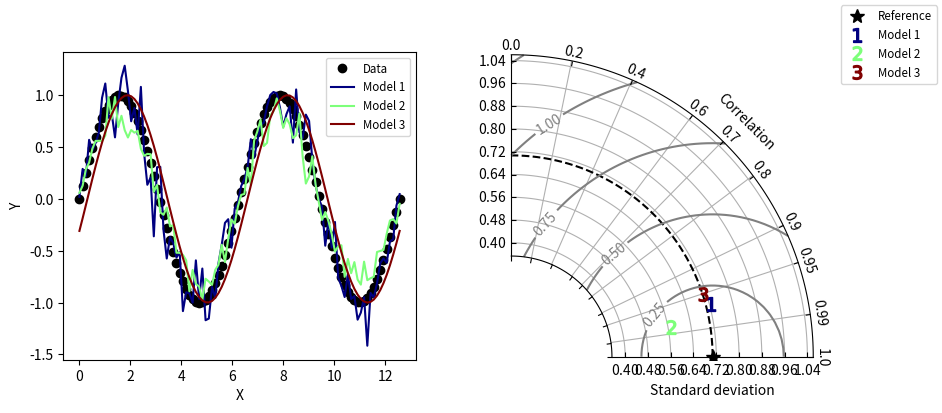

Here is the Python script that generated this plot:
#!/usr/bin/env python
# Copyright: This document has been placed in the public domain.

"""
Taylor diagram (Taylor, 2001) implementation.

Note: If you have found these software useful for your research, I would
appreciate an acknowledgment.
https://gist.github.com/ycopin/3342888
"""

__version__ = "Time-stamp: <2018-12-06 11:43:41 ycopin>"
__author__ = "Yannick Copin <yannick.copin@laposte.net>"

import numpy as NP
import matplotlib.pyplot as PLT


class TaylorDiagram(object):
    """
    Taylor diagram.

    Plot model standard deviation and correlation to reference (data)
    sample in a single-quadrant polar plot, with r=stddev and
    theta=arccos(correlation).
    """

    def __init__(self, refstd,
                 fig=None, rect=111, label='_', srange=(0, 1.5), extend=False):
        """
        Set up Taylor diagram axes, i.e. single quadrant polar
        plot, using `mpl_toolkits.axisartist.floating_axes`.

        Parameters:

        * refstd: reference standard deviation to be compared to
        * fig: input Figure or None
        * rect: subplot definition
        * label: reference label
        * srange: stddev axis extension, in units of *refstd*
        * extend: extend diagram to negative correlations
        """

        from matplotlib.projections import PolarAxes
        import mpl_toolkits.axisartist.floating_axes as FA
        import mpl_toolkits.axisartist.grid_finder as GF

        self.refstd = refstd            # Reference standard deviation

        tr = PolarAxes.PolarTransform()

        # Correlation labels
        rlocs = NP.array([0, 0.2, 0.4, 0.6, 0.7, 0.8, 0.9, 0.95, 0.99, 1])
        if extend:
            # Diagram extended to negative correlations
            self.tmax = NP.pi
            rlocs = NP.concatenate((-rlocs[:0:-1], rlocs))
        else:
            # Diagram limited to positive correlations
            self.tmax = NP.pi/2
        tlocs = NP.arccos(rlocs)        # Conversion to polar angles
        gl1 = GF.FixedLocator(tlocs)    # Positions
        tf1 = GF.DictFormatter(dict(zip(tlocs, map(str, rlocs))))

        # Standard deviation axis extent (in units of reference stddev)
        self.smin = srange[0] * self.refstd
        self.smax = srange[1] * self.refstd

        ghelper = FA.GridHelperCurveLinear(
            tr,
            extremes=(0, self.tmax, self.smin, self.smax),
            grid_locator1=gl1, tick_formatter1=tf1)

        if fig is None:
            fig = PLT.figure()

        ax = FA.FloatingSubplot(fig, rect, grid_helper=ghelper)
        fig.add_subplot(ax)

        # Adjust axes
        ax.axis["top"].set_axis_direction("bottom")   # "Angle axis"
        ax.axis["top"].toggle(ticklabels=True, label=True)
        ax.axis["top"].major_ticklabels.set_axis_direction("top")
        ax.axis["top"].label.set_axis_direction("top")
        ax.axis["top"].label.set_text("Correlation")

        ax.axis["left"].set_axis_direction("bottom")  # "X axis"
        ax.axis["left"].label.set_text("Standard deviation")

        ax.axis["right"].set_axis_direction("top")    # "Y-axis"
        ax.axis["right"].toggle(ticklabels=True)
        ax.axis["right"].major_ticklabels.set_axis_direction(
            "bottom" if extend else "left")

        if self.smin:
            ax.axis["bottom"].toggle(ticklabels=False, label=False)
        else:
            ax.axis["bottom"].set_visible(False)          # Unused

        self._ax = ax                   # Graphical axes
        self.ax = ax.get_aux_axes(tr)   # Polar coordinates

        # Add reference point and stddev contour
        l, = self.ax.plot([0], self.refstd, 'k*',
                          ls='', ms=10, label=label)
        t = NP.linspace(0, self.tmax)
        r = NP.zeros_like(t) + self.refstd
        self.ax.plot(t, r, 'k--', label='_')

        # Collect sample points for latter use (e.g. legend)
        self.samplePoints = [l]

    def add_sample(self, stddev, corrcoef, *args, **kwargs):
        """
        Add sample (*stddev*, *corrcoeff*) to the Taylor
        diagram. *args* and *kwargs* are directly propagated to the
        `Figure.plot` command.
        """

        l, = self.ax.plot(NP.arccos(corrcoef), stddev,
                          *args, **kwargs)  # (theta, radius)
        self.samplePoints.append(l)

        return l

    def add_grid(self, *args, **kwargs):
        """Add a grid."""

        self._ax.grid(*args, **kwargs)

    def add_contours(self, levels=5, **kwargs):
        """
        Add constant centered RMS difference contours, defined by *levels*.
        """

        rs, ts = NP.meshgrid(NP.linspace(self.smin, self.smax),
                             NP.linspace(0, self.tmax))
        # Compute centered RMS difference
        rms = NP.sqrt(self.refstd**2 + rs**2 - 2*self.refstd*rs*NP.cos(ts))

        contours = self.ax.contour(ts, rs, rms, levels, **kwargs)

        return contours


def test1():
    """Display a Taylor diagram in a separate axis."""

    # Reference dataset
    x = NP.linspace(0, 4*NP.pi, 100)
    data = NP.sin(x)
    refstd = data.std(ddof=1)           # Reference standard deviation

    # Generate models
    m1 = data + 0.2*NP.random.randn(len(x))     # Model 1
    m2 = 0.8*data + .1*NP.random.randn(len(x))  # Model 2
    m3 = NP.sin(x-NP.pi/10)                     # Model 3

    # Compute stddev and correlation coefficient of models
    samples = NP.array([ [m.std(ddof=1), NP.corrcoef(data, m)[0, 1]]
                         for m in (m1, m2, m3)])

    fig = PLT.figure(figsize=(10, 4))

    ax1 = fig.add_subplot(1, 2, 1, xlabel='X', ylabel='Y')
    # Taylor diagram
    dia = TaylorDiagram(refstd, fig=fig, rect=122, label="Reference",
                        srange=(0.5, 1.5))

    colors = PLT.matplotlib.cm.jet(NP.linspace(0, 1, len(samples)))

    ax1.plot(x, data, 'ko', label='Data')
    for i, m in enumerate([m1, m2, m3]):
        ax1.plot(x, m, c=colors[i], label='Model %d' % (i+1))
    ax1.legend(numpoints=1, prop=dict(size='small'), loc='best')

    # Add the models to Taylor diagram
    for i, (stddev, corrcoef) in enumerate(samples):
        dia.add_sample(stddev, corrcoef,
                       marker='$%d$' % (i+1), ms=10, ls='',
                       mfc=colors[i], mec=colors[i],
                       label="Model %d" % (i+1))

    # Add grid
    dia.add_grid()

    # Add RMS contours, and label them
    contours = dia.add_contours(colors='0.5')
    PLT.clabel(contours, inline=1, fontsize=10, fmt='%.2f')

    # Add a figure legend
    fig.legend(dia.samplePoints,
               [ p.get_label() for p in dia.samplePoints ],
               numpoints=1, prop=dict(size='small'), loc='upper right')

    return dia


def test2():
    """
    Climatology-oriented example (after iteration w/ Michael A. Rawlins).
    """

    # Reference std
    stdref = 48.491

    # Samples std,rho,name
    samples = [[25.939, 0.385, "Model A"],
               [29.593, 0.509, "Model B"],
               [33.125, 0.585, "Model C"],
               [29.593, 0.509, "Model D"],
               [71.215, 0.473, "Model E"],
               [27.062, 0.360, "Model F"],
               [38.449, 0.342, "Model G"],
               [35.807, 0.609, "Model H"],
               [17.831, 0.360, "Model I"]]

    fig = PLT.figure()

    dia = TaylorDiagram(stdref, fig=fig, label='Reference', extend=True)
    dia.samplePoints[0].set_color('r')  # Mark reference point as a red star

    # Add models to Taylor diagram
    for i, (stddev, corrcoef, name) in enumerate(samples):
        dia.add_sample(stddev, corrcoef,
                       marker='$%d$' % (i+1), ms=10, ls='',
                       mfc='k', mec='k',
                       label=name)

    # Add RMS contours, and label them
    contours = dia.add_contours(levels=5, colors='0.5')  # 5 levels in grey
    PLT.clabel(contours, inline=1, fontsize=10, fmt='%.0f')

    dia.add_grid()                                  # Add grid
    dia._ax.axis[:].major_ticks.set_tick_out(True)  # Put ticks outward

    # Add a figure legend and title
    fig.legend(dia.samplePoints,
               [ p.get_label() for p in dia.samplePoints ],
               numpoints=1, prop=dict(size='small'), loc='upper right')
    fig.suptitle("Taylor diagram", size='x-large')  # Figure title

    return dia


if __name__ == '__main__':

    dia = test1()
    dia = test2()

    PLT.show()